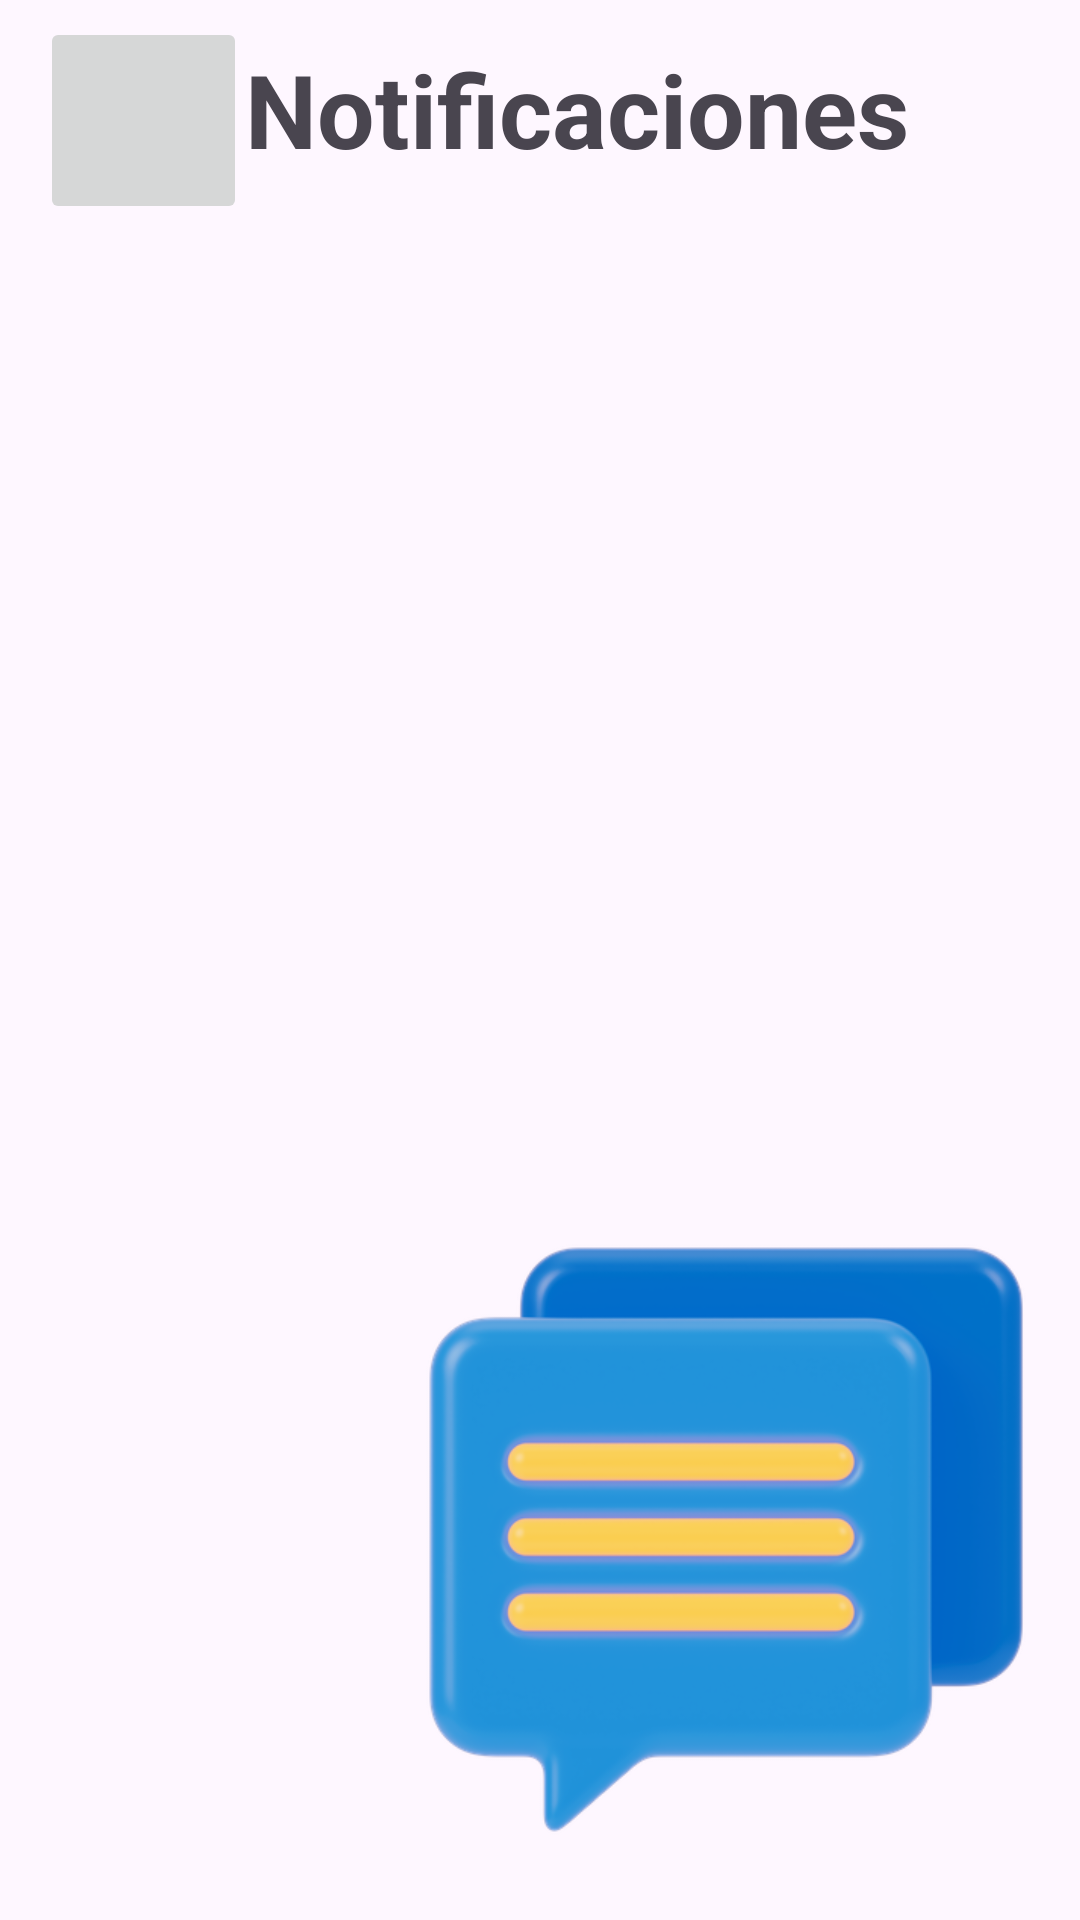

Layout XML and referenced resources for this Android screen:
<!-- AndroidManifest.xml: application theme Theme.PTC9 -->
<!-- res/layout/activity_notificaciones.xml -->
<?xml version="1.0" encoding="utf-8"?>
<androidx.constraintlayout.widget.ConstraintLayout xmlns:android="http://schemas.android.com/apk/res/android"
    xmlns:app="http://schemas.android.com/apk/res-auto"
    xmlns:tools="http://schemas.android.com/tools"
    android:id="@+id/notificaciones"
    android:layout_width="match_parent"
    android:layout_height="match_parent"
    tools:context=".notificaciones">

    <ImageButton
        android:id="@+id/btnMenu"
        android:layout_width="69dp"
        android:layout_height="69dp"
        android:scaleType="fitEnd"
        app:layout_constraintBottom_toBottomOf="parent"
        app:layout_constraintEnd_toEndOf="parent"
        app:layout_constraintHorizontal_bias="0.046"
        app:layout_constraintStart_toStartOf="parent"
        app:layout_constraintTop_toTopOf="parent"
        app:layout_constraintVertical_bias="0.01"
        app:srcCompat="@drawable/baseline_dehaze_24" />

    <TextView
        android:id="@+id/textView13"
        android:layout_width="wrap_content"
        android:layout_height="wrap_content"
        android:text="Notificaciones"
        android:textSize="34sp"
        android:textStyle="bold"
        app:layout_constraintBottom_toBottomOf="parent"
        app:layout_constraintEnd_toEndOf="parent"
        app:layout_constraintHorizontal_bias="0.589"
        app:layout_constraintStart_toStartOf="parent"
        app:layout_constraintTop_toTopOf="parent"
        app:layout_constraintVertical_bias="0.023" />

    <ImageView
        android:id="@+id/imageView11"
        android:layout_width="236dp"
        android:layout_height="227dp"
        app:layout_constraintBottom_toBottomOf="parent"
        app:layout_constraintEnd_toEndOf="parent"
        app:layout_constraintHorizontal_bias="1.0"
        app:layout_constraintStart_toStartOf="parent"
        app:layout_constraintTop_toTopOf="parent"
        app:layout_constraintVertical_bias="0.968"
        app:srcCompat="@drawable/mensaje" />

</androidx.constraintlayout.widget.ConstraintLayout>
<!-- resources referenced by this layout -->
<resources>
  <!-- drawable mensaje: webp bitmap (drawable, 38972 bytes) -->
  <style name="Theme.PTC9" parent="Base.Theme.PTC9" />
  <style name="Base.Theme.PTC9" parent="Theme.Material3.DayNight.NoActionBar">
          
          
      </style>
</resources>
